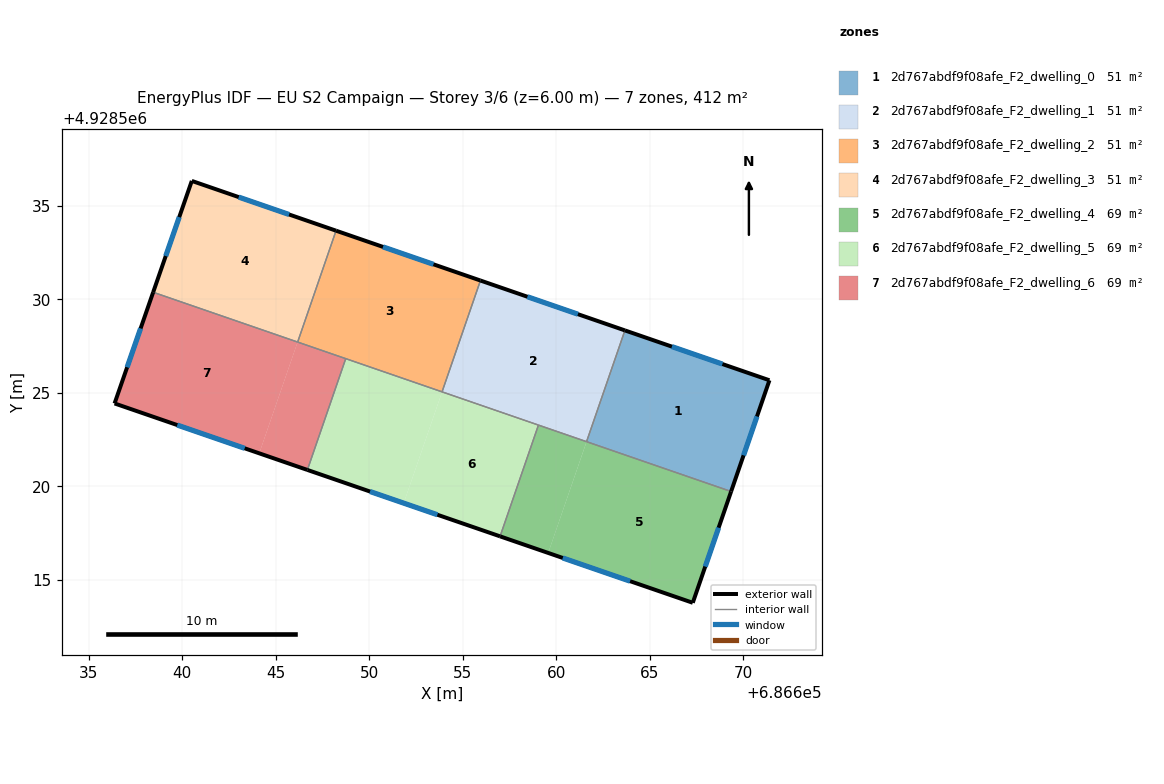
=== STOREY PLAN SPEC (per zone: floor XY polygon, exterior-wall plan segments, windows/doors) ===
zone 1: 2d767abdf9f08afe_F2_dwelling_0  (51.4 m²)
  floor: (686671.41, 4928525.68) (686669.36, 4928519.73) (686661.63, 4928522.39) (686663.68, 4928528.34)
  exterior wall: (686669.36, 4928519.73) – (686671.41, 4928525.68)  [6.3 m]
    window: (686670.03, 4928521.66) – (686670.74, 4928523.74)  [2.3 m²]
  exterior wall: (686671.41, 4928525.68) – (686663.68, 4928528.34)  [8.2 m]
    window: (686668.90, 4928526.54) – (686666.19, 4928527.48)  [3.0 m²]
  interior walls: 2
zone 2: 2d767abdf9f08afe_F2_dwelling_1  (51.4 m²)
  floor: (686663.68, 4928528.34) (686661.63, 4928522.39) (686653.90, 4928525.06) (686655.96, 4928531.01)
  exterior wall: (686663.68, 4928528.34) – (686655.95, 4928531.01)  [8.2 m]
    window: (686661.17, 4928529.21) – (686658.47, 4928530.14)  [3.0 m²]
  interior walls: 4
zone 3: 2d767abdf9f08afe_F2_dwelling_2  (51.4 m²)
  floor: (686655.95, 4928531.01) (686653.90, 4928525.06) (686646.18, 4928527.72) (686648.23, 4928533.68)
  exterior wall: (686655.95, 4928531.01) – (686648.23, 4928533.68)  [8.2 m]
    window: (686653.44, 4928531.88) – (686650.74, 4928532.81)  [3.0 m²]
  interior walls: 4
zone 4: 2d767abdf9f08afe_F2_dwelling_3  (51.4 m²)
  floor: (686648.23, 4928533.68) (686646.18, 4928527.72) (686638.45, 4928530.38) (686640.52, 4928536.34)
  exterior wall: (686640.52, 4928536.34) – (686638.45, 4928530.38)  [6.3 m]
    window: (686639.85, 4928534.40) – (686639.13, 4928532.32)  [2.3 m²]
  exterior wall: (686648.23, 4928533.68) – (686640.52, 4928536.34)  [8.2 m]
    window: (686645.72, 4928534.54) – (686643.03, 4928535.47)  [3.0 m²]
  interior walls: 2
zone 5: 2d767abdf9f08afe_F2_dwelling_4  (68.6 m²)
  floor: (686669.36, 4928519.73) (686667.31, 4928513.78) (686659.58, 4928516.44) (686661.63, 4928522.39)
  floor: (686661.63, 4928522.39) (686659.58, 4928516.44) (686657.01, 4928517.33) (686659.06, 4928523.28)
  exterior wall: (686667.31, 4928513.78) – (686669.36, 4928519.73)  [6.3 m]
    window: (686667.98, 4928515.71) – (686668.69, 4928517.79)  [2.3 m²]
  exterior wall: (686657.01, 4928517.33) – (686667.31, 4928513.78)  [10.9 m]
    window: (686660.36, 4928516.18) – (686663.96, 4928514.93)  [4.0 m²]
  interior walls: 3
zone 6: 2d767abdf9f08afe_F2_dwelling_5  (68.6 m²)
  floor: (686653.90, 4928525.06) (686651.85, 4928519.11) (686646.70, 4928520.88) (686648.75, 4928526.83)
  floor: (686659.06, 4928523.28) (686657.01, 4928517.33) (686651.85, 4928519.11) (686653.90, 4928525.06)
  exterior wall: (686646.70, 4928520.88) – (686657.01, 4928517.33)  [10.9 m]
    window: (686650.05, 4928519.73) – (686653.65, 4928518.49)  [4.0 m²]
  interior walls: 4
zone 7: 2d767abdf9f08afe_F2_dwelling_6  (68.6 m²)
  floor: (686646.18, 4928527.72) (686644.13, 4928521.77) (686636.39, 4928524.44) (686638.45, 4928530.38)
  floor: (686648.75, 4928526.83) (686646.70, 4928520.88) (686644.13, 4928521.77) (686646.18, 4928527.72)
  exterior wall: (686636.39, 4928524.44) – (686646.70, 4928520.88)  [10.9 m]
    window: (686639.74, 4928523.28) – (686643.35, 4928522.04)  [4.0 m²]
  exterior wall: (686638.45, 4928530.38) – (686636.39, 4928524.44)  [6.3 m]
    window: (686637.78, 4928528.45) – (686637.06, 4928526.37)  [2.3 m²]
  interior walls: 3

=== DERIVED (storey summary) ===
Building: EU S2 Campaign
Storey: 3 of 6  (floor level z = 6.00 m)
Storey gross floor area: 411.5 m²
Zones on this storey: 7
  - 2d767abdf9f08afe_F2_dwelling_0: floor 51.4 m²; exterior wall 14.5 m (43.4 m²); 2 window(s) 5.3 m²; WWR 12.2%
  - 2d767abdf9f08afe_F2_dwelling_1: floor 51.4 m²; exterior wall 8.2 m (24.5 m²); 1 window(s) 3.0 m²; WWR 12.2%
  - 2d767abdf9f08afe_F2_dwelling_2: floor 51.4 m²; exterior wall 8.2 m (24.5 m²); 1 window(s) 3.0 m²; WWR 12.2%
  - 2d767abdf9f08afe_F2_dwelling_3: floor 51.4 m²; exterior wall 14.5 m (43.4 m²); 2 window(s) 5.3 m²; WWR 12.2%
  - 2d767abdf9f08afe_F2_dwelling_4: floor 68.6 m²; exterior wall 17.2 m (51.6 m²); 2 window(s) 6.3 m²; WWR 12.2%
  - 2d767abdf9f08afe_F2_dwelling_5: floor 68.6 m²; exterior wall 10.9 m (32.7 m²); 1 window(s) 4.0 m²; WWR 12.2%
  - 2d767abdf9f08afe_F2_dwelling_6: floor 68.6 m²; exterior wall 17.2 m (51.6 m²); 2 window(s) 6.3 m²; WWR 12.2%
Zone adjacency (shared interzone walls):
  - 2d767abdf9f08afe_F2_dwelling_0 ↔ 2d767abdf9f08afe_F2_dwelling_1
  - 2d767abdf9f08afe_F2_dwelling_0 ↔ 2d767abdf9f08afe_F2_dwelling_4
  - 2d767abdf9f08afe_F2_dwelling_1 ↔ 2d767abdf9f08afe_F2_dwelling_2
  - 2d767abdf9f08afe_F2_dwelling_1 ↔ 2d767abdf9f08afe_F2_dwelling_4
  - 2d767abdf9f08afe_F2_dwelling_1 ↔ 2d767abdf9f08afe_F2_dwelling_5
  - 2d767abdf9f08afe_F2_dwelling_2 ↔ 2d767abdf9f08afe_F2_dwelling_3
  - 2d767abdf9f08afe_F2_dwelling_2 ↔ 2d767abdf9f08afe_F2_dwelling_5
  - 2d767abdf9f08afe_F2_dwelling_2 ↔ 2d767abdf9f08afe_F2_dwelling_6
  - 2d767abdf9f08afe_F2_dwelling_3 ↔ 2d767abdf9f08afe_F2_dwelling_6
  - 2d767abdf9f08afe_F2_dwelling_4 ↔ 2d767abdf9f08afe_F2_dwelling_5
  - 2d767abdf9f08afe_F2_dwelling_5 ↔ 2d767abdf9f08afe_F2_dwelling_6